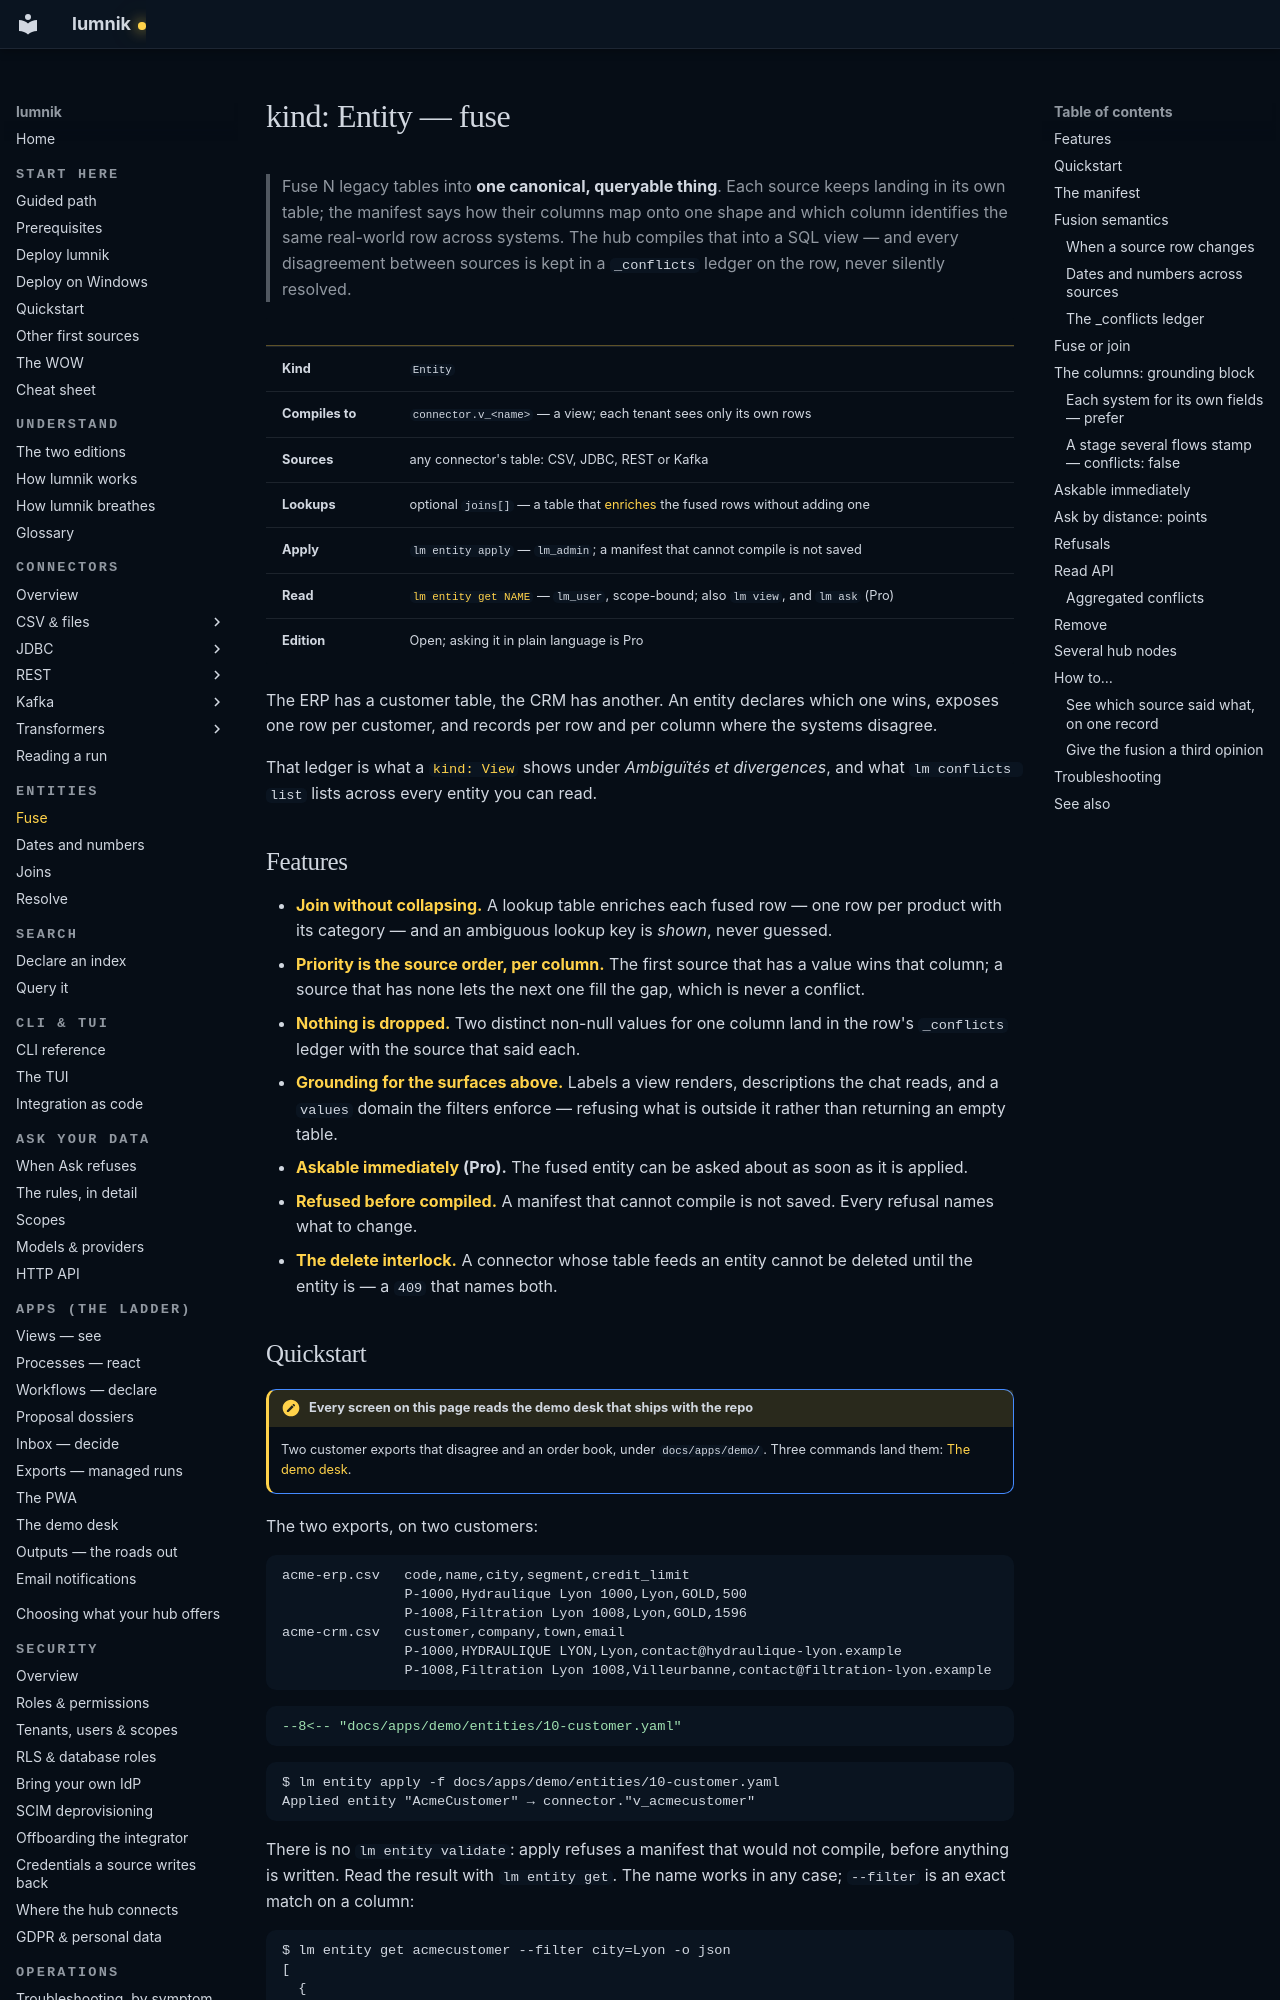

repository: icreated/lumnik-open · page: entities/index.html · generator: mkdocs

# kind: Entity — fuse

> Fuse N legacy tables into **one canonical, queryable thing**. Each source keeps landing in
> its own table; the manifest says how their columns map onto one shape and which column
> identifies the same real-world row across systems. The hub compiles that into a SQL view —
> and every disagreement between sources is kept in a `_conflicts` ledger on the row, never
> silently resolved.

| | |
|---|---|
| **Kind** | `Entity` |
| **Compiles to** | `connector.v_<name>` — a view; each tenant sees only its own rows |
| **Sources** | any connector's table: CSV, JDBC, REST or Kafka |
| **Lookups** | optional `joins[]` — a table that [enriches](entities-joins.md) the fused rows without adding one |
| **Apply** | `lm entity apply` — `lm_admin`; a manifest that cannot compile is not saved |
| **Read** | [`lm entity get NAME`](#read-api) — `lm_user`, scope-bound; also `lm view`, and `lm ask` (Pro) |
| **Edition** | Open; asking it in plain language is Pro |

The ERP has a customer table, the CRM has another. An entity declares which one wins, exposes one
row per customer, and records per row and per column where the systems disagree.

That ledger is what a [`kind: View`](apps/views.md) shows under *Ambiguïtés et divergences*, and
what `lm conflicts list` lists across every entity you can read.

## Features

- **[Join without collapsing.](entities-joins.md)** A lookup table enriches each fused row — one row per
  product with its category — and an ambiguous lookup key is *shown*, never guessed.
- **[Priority is the source order, per column.](#fusion-semantics)** The first source that has a
  value wins that column; a source that has none lets the next one fill the gap, which is never
  a conflict.
- **[Nothing is dropped.](#the-_conflicts-ledger)** Two distinct non-null values for one column land
  in the row's `_conflicts` ledger with the source that said each.
- **[Grounding for the surfaces above.](#the-columns-grounding-block)** Labels a view renders,
  descriptions the chat reads, and a `values` domain the filters enforce — refusing what is
  outside it rather than returning an empty table.
- **[Askable immediately](#askable-immediately) (Pro).** The fused entity can be asked about as
  soon as it is applied.
- **[Refused before compiled.](#refusals)** A manifest that cannot compile is not saved. Every
  refusal names what to change.
- **[The delete interlock.](#remove)** A connector whose table feeds an entity cannot be deleted
  until the entity is — a `409` that names both.
